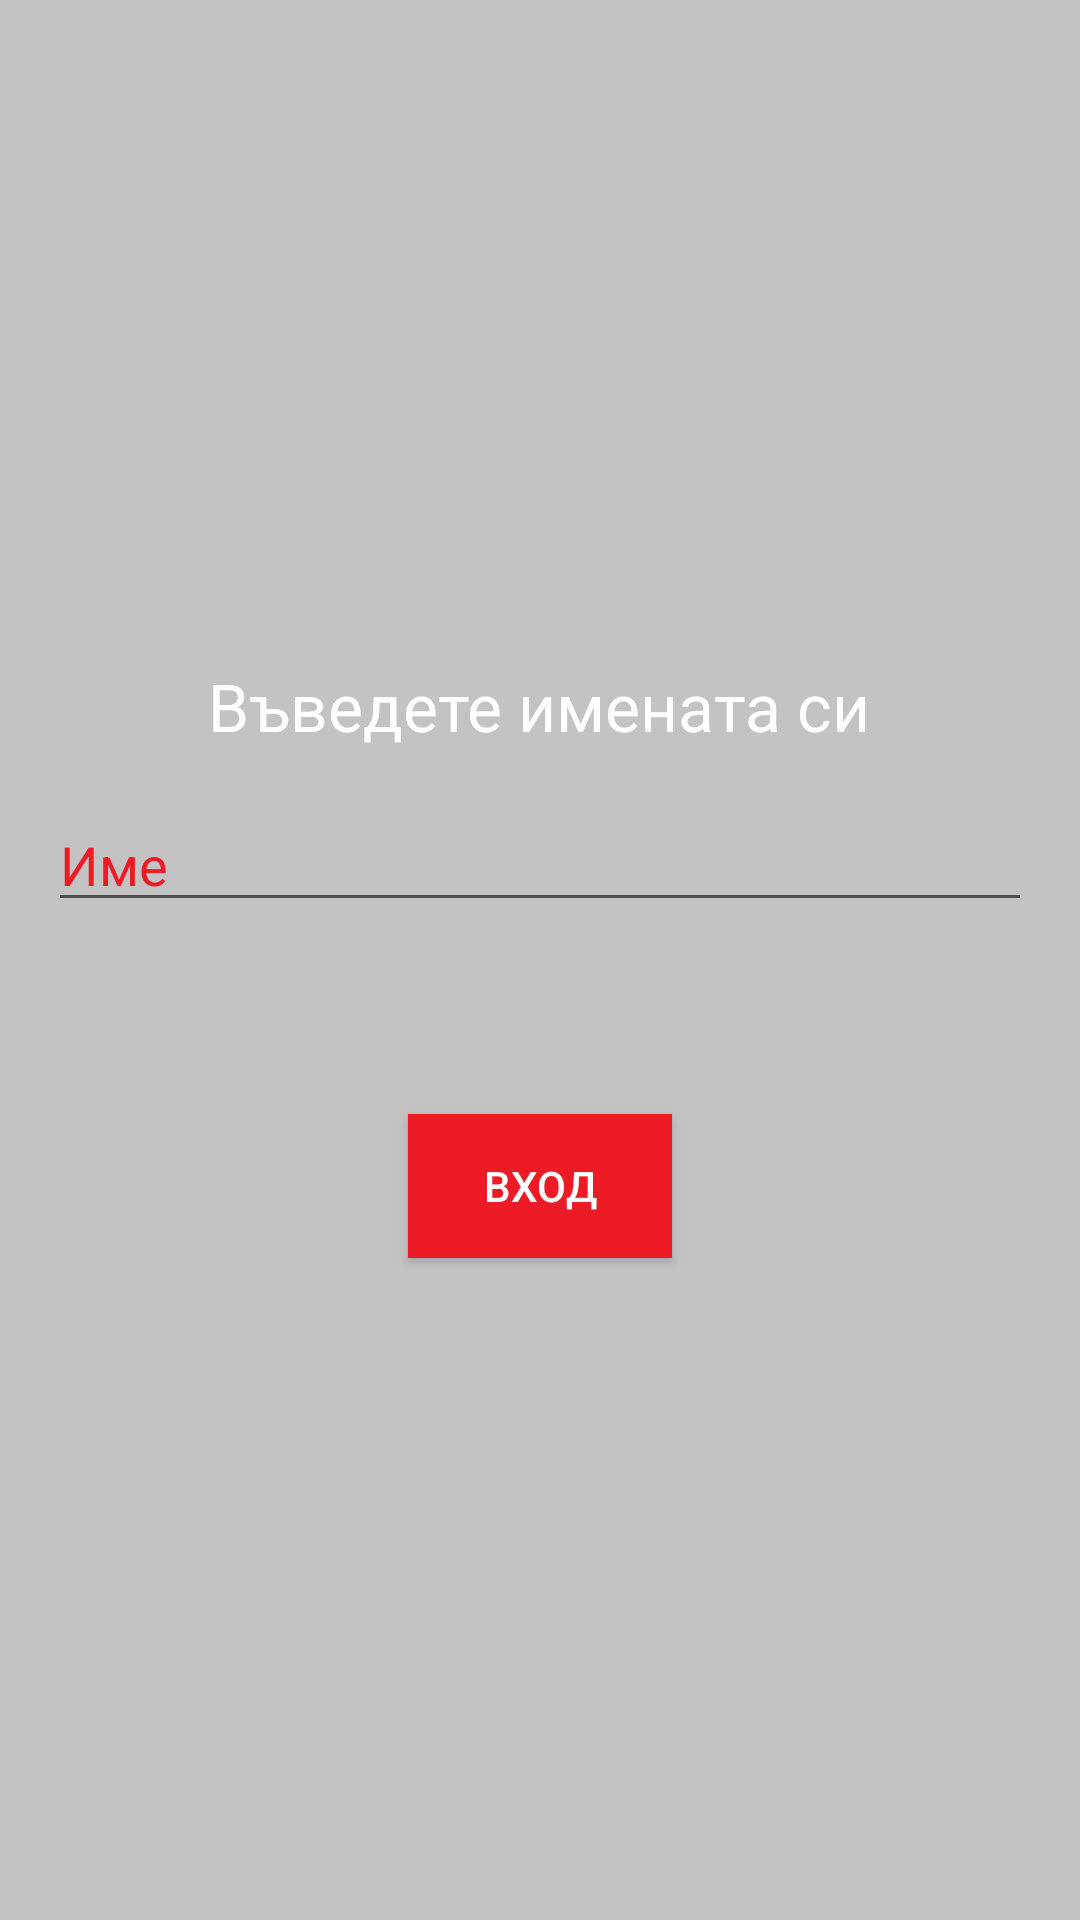

Produce the Android XML layout that renders to this screen, including the resource entries it uses.
<!-- AndroidManifest.xml: application theme NewAppTheme -->
<!-- res/layout/activity_login.xml -->
<?xml version="1.0" encoding="utf-8"?>
<LinearLayout xmlns:android="http://schemas.android.com/apk/res/android"
    xmlns:tools="http://schemas.android.com/tools"
    android:layout_width="match_parent"
    android:layout_height="match_parent"
    tools:context=".LoginActivity"
    android:orientation="vertical"
    android:gravity="center">

    <TextView
        android:textColor="@color/white"
        android:textSize="22sp"
        android:layout_width="wrap_content"
        android:layout_height="wrap_content"
        android:text="@string/enter_name_text_view"
        />

    <EditText
        android:id="@+id/name_edit_text"
        android:layout_margin="16dp"
        android:layout_width="match_parent"
        android:layout_height="wrap_content"
        android:hint="@string/name"/>

    <Button
        android:background="@color/primaryColor"
        android:textColor="@color/white"
        android:id="@+id/login_btn"
        android:layout_width="wrap_content"
        android:layout_height="wrap_content"
        android:text="@string/login_button"
        android:layout_marginTop="48dp"
        />
</LinearLayout>
<!-- resources referenced by this layout -->
<resources>
  <color name="primaryColor">#ed1b25</color>
  <color name="white">#fff</color>
  <string name="enter_name_text_view">Въведете имената си</string>
  <string name="login_button">Вход</string>
  <string name="name">Име</string>
  <style name="NewAppTheme" parent="Theme.AppCompat.Light">
          <item name="colorPrimary">@color/primaryColor</item>
          <item name="colorAccent">@color/primaryColor</item>
          <item name="colorPrimaryDark">@color/colorPrimaryDark</item>
          <item name="android:windowBackground">@color/backgroundColor</item>
          <item name="android:textColorHint">@color/primaryColor</item>
      </style>
  <color name="colorPrimaryDark">#D32F2F</color>
  <color name="backgroundColor">#c3c3c3</color>
</resources>
